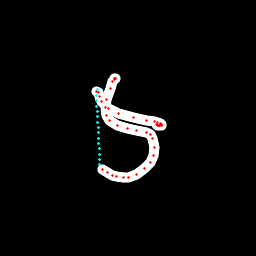

Data behind this chart, as committed beside it:
x, y, hover, eod
115.6, 78.26, 0.0, 0.0
115.2, 78.51, 0.0, 0.0
114.8, 78.74, 0.0, 0.0
114.1, 79.83, 0.0, 0.0
112.2, 81.61, 0.0, 0.0
110.3, 88.69, 0.0, 0.0
106.8, 99.76, 0.0, 0.0
105.7, 107.8, 0.0, 0.0
106.9, 115.1, 0.0, 0.0
109.3, 120.1, 0.0, 0.0
117.1, 125.1, 0.0, 0.0
127.7, 128.2, 0.0, 0.0
137, 130.4, 0.0, 0.0
146.1, 132.8, 0.0, 0.0
150.5, 134.9, 0.0, 0.0
152.8, 138.9, 0.0, 0.0
154.3, 147.2, 0.0, 0.0
153.3, 155.5, 0.0, 0.0
150.3, 162.1, 0.0, 0.0
144.1, 168.5, 0.0, 0.0
136.2, 174.2, 0.0, 0.0
128.3, 177.1, 0.0, 0.0
123.1, 177.8, 0.0, 0.0
116.4, 176.4, 0.0, 0.0
112, 175.4, 0.0, 0.0
107.1, 172.8, 0.0, 0.0
103, 169.4, 0.0, 0.0
99.56, 164.8, 1.0, 0.0
99.78, 159.4, 1.0, 0.0
99.57, 154.1, 1.0, 0.0
99.29, 148.7, 1.0, 0.0
98.98, 143.4, 1.0, 0.0
98.67, 138.1, 1.0, 0.0
98.37, 132.8, 1.0, 0.0
98.06, 127.4, 1.0, 0.0
97.75, 122.1, 1.0, 0.0
97.44, 116.7, 1.0, 0.0
97.12, 111.4, 1.0, 0.0
96.8, 106.1, 1.0, 0.0
96.49, 100.7, 1.0, 0.0
96.41, 95.81, 1.0, 0.0
96.77, 91.88, 0.0, 0.0
97.21, 89.01, 1.0, 0.0
98.3, 92.65, 0.0, 0.0
99.86, 96.26, 0.0, 0.0
102, 101.9, 0.0, 0.0
108.5, 108.2, 0.0, 0.0
118.3, 113.5, 0.0, 0.0
133.2, 117.4, 0.0, 0.0
146.5, 120.1, 0.0, 0.0
154.4, 121.5, 0.0, 0.0
157.9, 122.4, 0.0, 0.0
160.6, 123.3, 0.0, 0.0
161.1, 124.2, 0.0, 0.0
161.3, 125, 0.0, 0.0
161, 125.1, 0.0, 0.0
160.7, 125, 0.0, 0.0
160.4, 124.9, 0.0, 0.0
159.9, 125.2, 0.0, 0.0
159.3, 125.5, 0.0, 0.0
... 3 more rows
